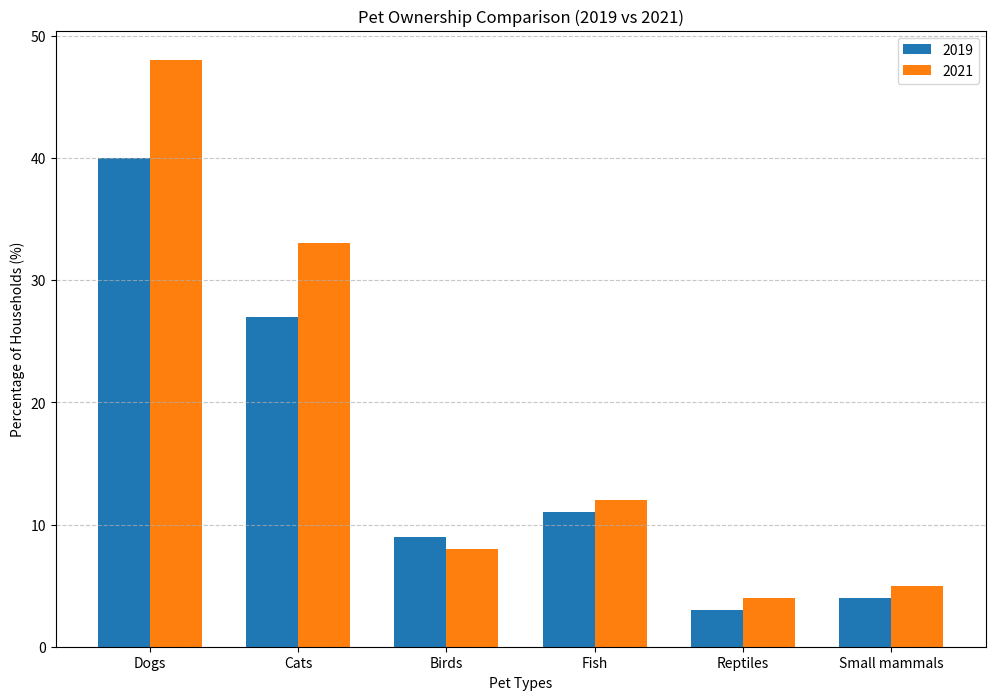
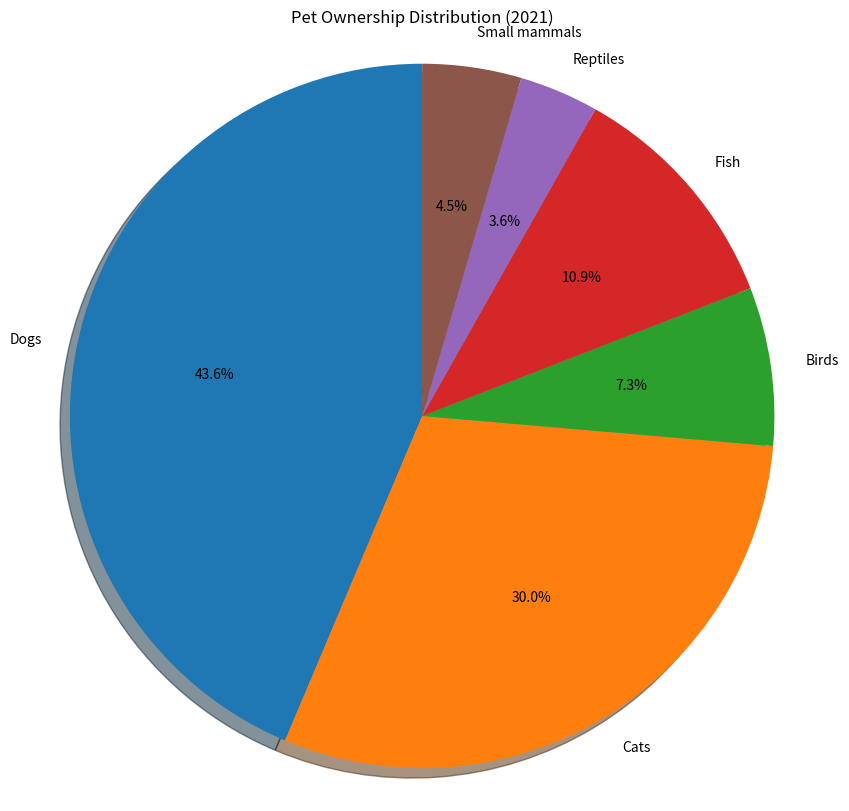
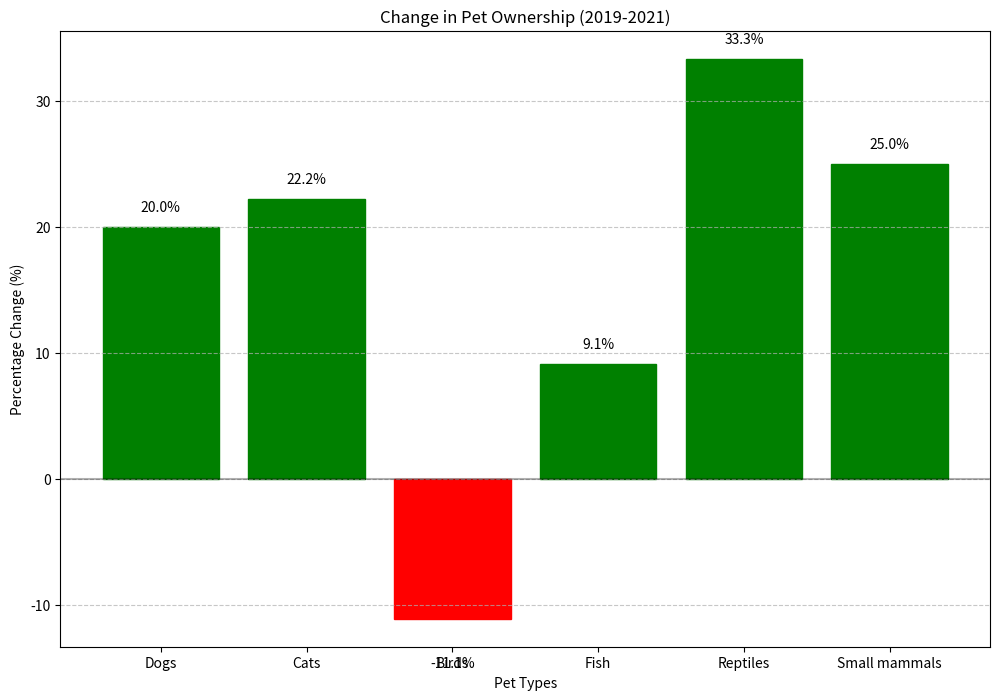

These charts were generated, in order, by the following Python code:
import matplotlib.pyplot as plt
import numpy as np

# Sample pet ownership data
# These are sample values - replace with actual data if available
pet_types = ['Dogs', 'Cats', 'Birds', 'Fish', 'Reptiles', 'Small mammals']
ownership_2019 = [40, 27, 9, 11, 3, 4]  # percentages
ownership_2021 = [48, 33, 8, 12, 4, 5]  # percentages

# Calculate percentage change
pct_change = [(new - old) / old * 100 for old, new in zip(ownership_2019, ownership_2021)]

def create_comparison_chart():
    """Create bar chart comparing 2019 vs 2021 pet ownership"""
    plt.figure(figsize=(12, 8))
    x = np.arange(len(pet_types))
    width = 0.35
    
    plt.bar(x - width/2, ownership_2019, width, label='2019')
    plt.bar(x + width/2, ownership_2021, width, label='2021')
    
    plt.xlabel('Pet Types')
    plt.ylabel('Percentage of Households (%)')
    plt.title('Pet Ownership Comparison (2019 vs 2021)')
    plt.xticks(x, pet_types)
    plt.legend()
    plt.grid(axis='y', linestyle='--', alpha=0.7)
    
    # Save as SVG
    plt.savefig('chart_comparison.svg', format='svg')
    plt.close()
    print("Created comparison chart: chart_comparison.svg")

def create_distribution_chart():
    """Create pie chart showing 2021 pet ownership distribution"""
    plt.figure(figsize=(10, 10))
    
    # Create pie chart with percentages
    plt.pie(ownership_2021, labels=pet_types, autopct='%1.1f%%', 
            startangle=90, shadow=True)
    plt.axis('equal')  # Equal aspect ratio ensures that pie is drawn as a circle
    plt.title('Pet Ownership Distribution (2021)')
    
    # Save as SVG
    plt.savefig('chart_distribution.svg', format='svg')
    plt.close()
    print("Created distribution chart: chart_distribution.svg")

def create_change_chart():
    """Create bar chart showing percentage change from 2019-2021"""
    plt.figure(figsize=(12, 8))
    
    bars = plt.bar(pet_types, pct_change)
    
    # Color the bars based on positive or negative change
    for i, bar in enumerate(bars):
        if pct_change[i] >= 0:
            bar.set_color('green')
        else:
            bar.set_color('red')
    
    plt.axhline(y=0, color='k', linestyle='-', alpha=0.3)
    plt.xlabel('Pet Types')
    plt.ylabel('Percentage Change (%)')
    plt.title('Change in Pet Ownership (2019-2021)')
    plt.grid(axis='y', linestyle='--', alpha=0.7)
    
    # Add value labels on top of bars
    for i, v in enumerate(pct_change):
        plt.text(i, v + (1 if v >= 0 else -3), f"{v:.1f}%", 
                ha='center', va='bottom' if v >= 0 else 'top')
    
    # Save as SVG
    plt.savefig('chart_change.svg', format='svg')
    plt.close()
    print("Created change chart: chart_change.svg")

def main():
    """Generate all charts"""
    print("Generating pet ownership charts...")
    create_comparison_chart()
    create_distribution_chart()
    create_change_chart()
    print("All charts generated successfully!")

if __name__ == "__main__":
    main() 
